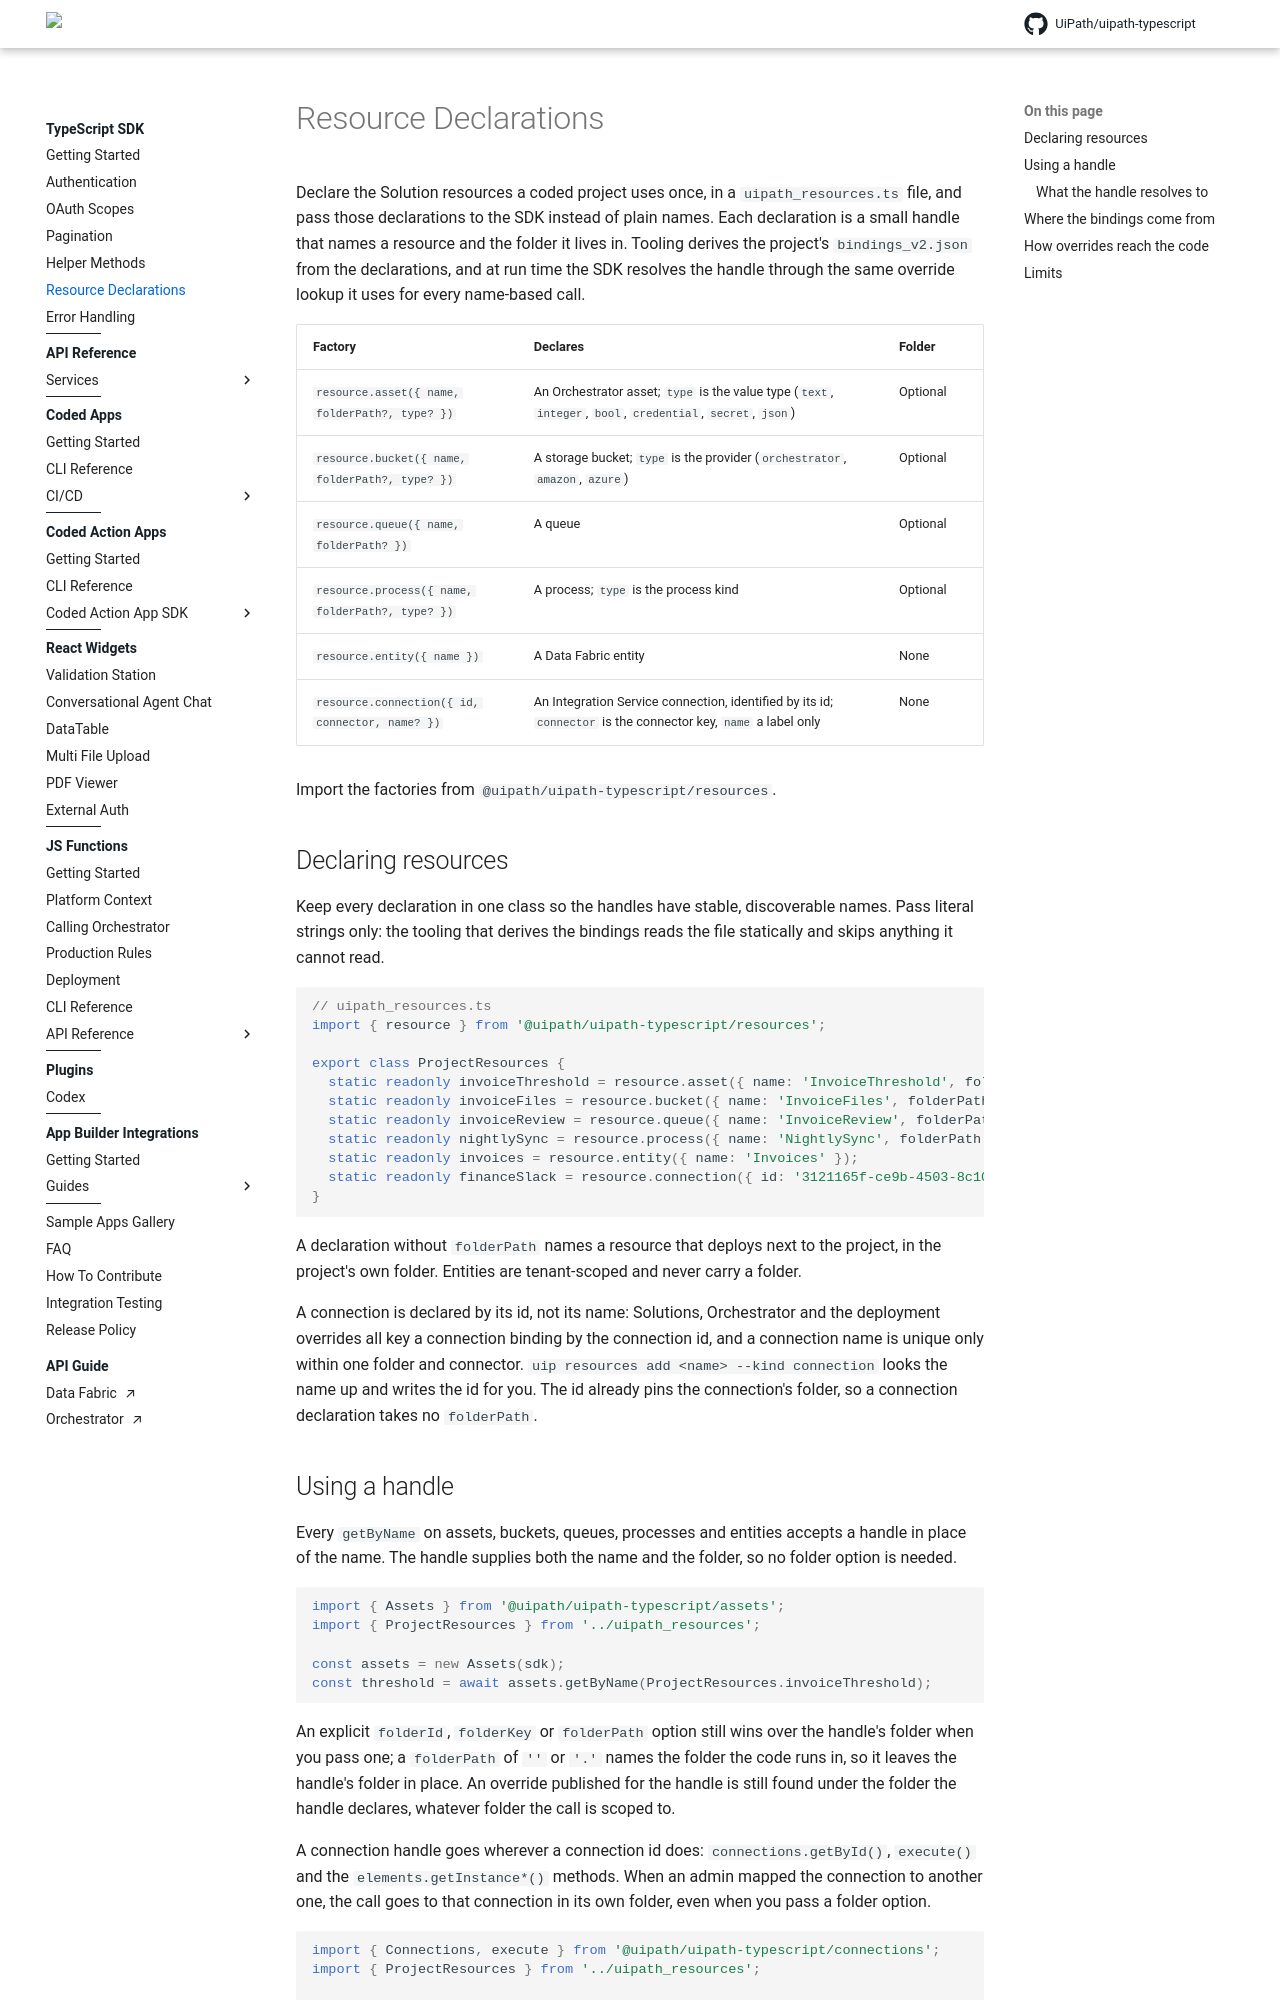

repository: UiPath/uipath-typescript · page: pr-preview/pr-770/resources/index.html · generator: mkdocs

# Resource Declarations

Declare the Solution resources a coded project uses once, in a `uipath_resources.ts` file, and pass those declarations to the SDK instead of plain names. Each declaration is a small handle that names a resource and the folder it lives in. Tooling derives the project's `bindings_v2.json` from the declarations, and at run time the SDK resolves the handle through the same override lookup it uses for every name-based call.

| Factory | Declares | Folder |
|---------|----------|--------|
| `resource.asset({ name, folderPath?, type? })` | An Orchestrator asset; `type` is the value type (`text`, `integer`, `bool`, `credential`, `secret`, `json`) | Optional |
| `resource.bucket({ name, folderPath?, type? })` | A storage bucket; `type` is the provider (`orchestrator`, `amazon`, `azure`) | Optional |
| `resource.queue({ name, folderPath? })` | A queue | Optional |
| `resource.process({ name, folderPath?, type? })` | A process; `type` is the process kind | Optional |
| `resource.entity({ name })` | A Data Fabric entity | None |
| `resource.connection({ id, connector, name? })` | An Integration Service connection, identified by its id; `connector` is the connector key, `name` a label only | None |

Import the factories from `@uipath/uipath-typescript/resources`.

## Declaring resources

Keep every declaration in one class so the handles have stable, discoverable names. Pass literal strings only: the tooling that derives the bindings reads the file statically and skips anything it cannot read.

```typescript
// uipath_resources.ts
import { resource } from '@uipath/uipath-typescript/resources';

export class ProjectResources {
  static readonly invoiceThreshold = resource.asset({ name: 'InvoiceThreshold', folderPath: 'Finance/Shared', type: 'text' });
  static readonly invoiceFiles = resource.bucket({ name: 'InvoiceFiles', folderPath: 'Finance/Shared' });
  static readonly invoiceReview = resource.queue({ name: 'InvoiceReview', folderPath: 'Finance/Shared' });
  static readonly nightlySync = resource.process({ name: 'NightlySync', folderPath: 'Finance/Shared' });
  static readonly invoices = resource.entity({ name: 'Invoices' });
  static readonly financeSlack = resource.connection({ id: '3121165f-ce9b-4503-8c10-289ae6b21bd8', connector: 'uipath-slack', name: 'Finance Slack' });
}
```

A declaration without `folderPath` names a resource that deploys next to the project, in the project's own folder. Entities are tenant-scoped and never carry a folder.

A connection is declared by its id, not its name: Solutions, Orchestrator and the deployment overrides all key a connection binding by the connection id, and a connection name is unique only within one folder and connector. `uip resources add <name> --kind connection` looks the name up and writes the id for you. The id already pins the connection's folder, so a connection declaration takes no `folderPath`.
